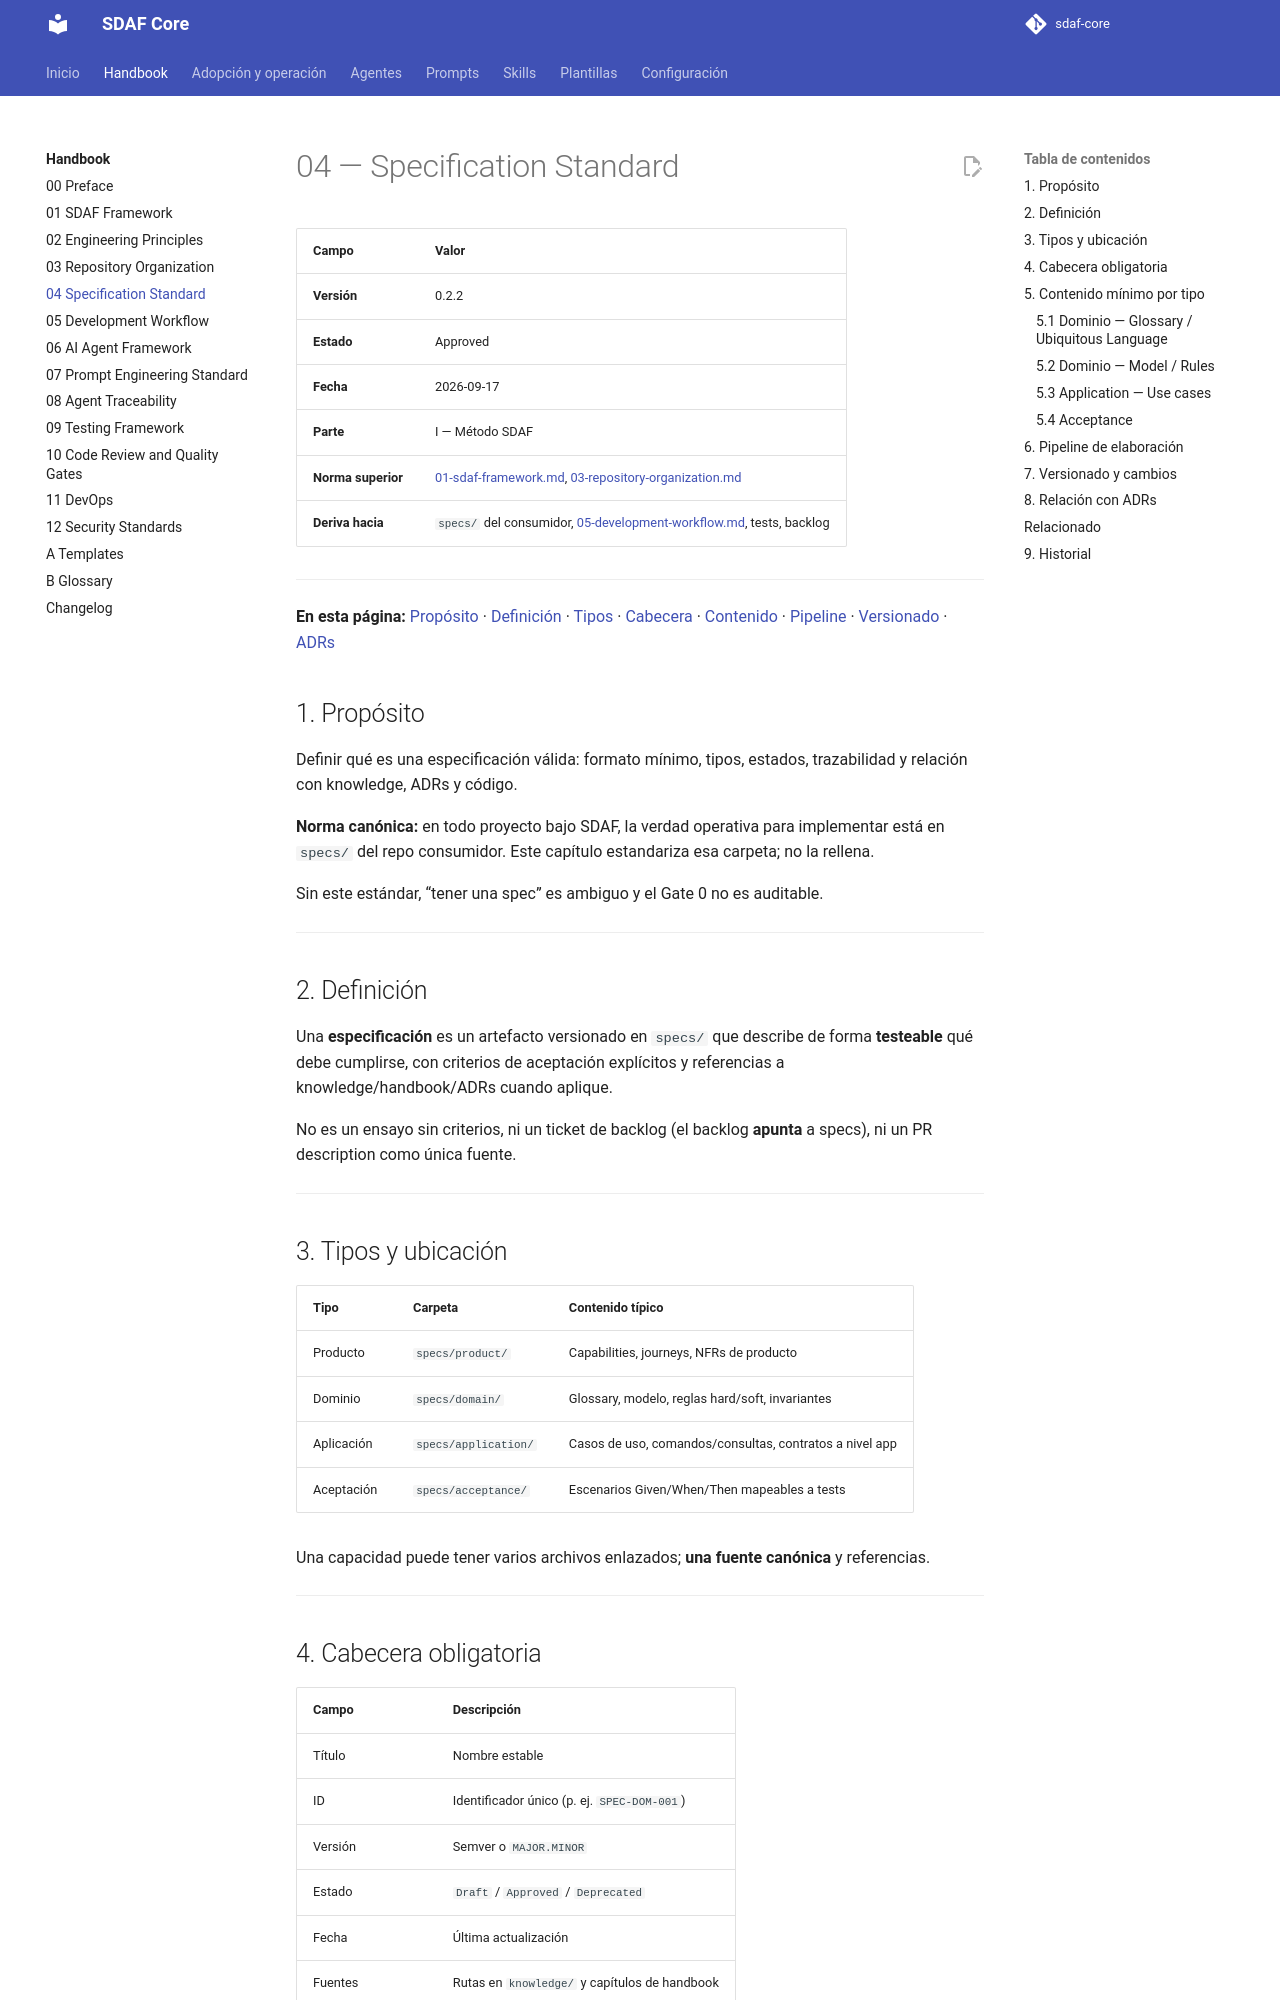

repository: Cyberdine-Systems-Corporation/sdaf-core · page: 0.3/handbook/04-specification-standard/index.html · generator: mkdocs

# 04 — Specification Standard

> Andamiaje (cabecera, TOC, Relacionado, Historial): `_meta/04-specification-standard.yaml`.

## 1. Propósito

Definir qué es una especificación válida: formato mínimo, tipos, estados, trazabilidad y relación con knowledge, ADRs y código.

**Norma canónica:** en todo proyecto bajo SDAF, la verdad operativa para implementar está en `specs/` del repo consumidor. Este capítulo estandariza esa carpeta; no la rellena.

Sin este estándar, “tener una spec” es ambiguo y el Gate 0 no es auditable.

---

## 2. Definición

Una **especificación** es un artefacto versionado en `specs/` que describe de forma **testeable** qué debe cumplirse, con criterios de aceptación explícitos y referencias a knowledge/handbook/ADRs cuando aplique.

No es un ensayo sin criterios, ni un ticket de backlog (el backlog **apunta** a specs), ni un PR description como única fuente.

---

## 3. Tipos y ubicación

| Tipo | Carpeta | Contenido típico |
|------|---------|------------------|
| Producto | `specs/product/` | Capabilities, journeys, NFRs de producto |
| Dominio | `specs/domain/` | Glossary, modelo, reglas hard/soft, invariantes |
| Aplicación | `specs/application/` | Casos de uso, comandos/consultas, contratos a nivel app |
| Aceptación | `specs/acceptance/` | Escenarios Given/When/Then mapeables a tests |
| Integración | `specs/integration/` | Contratos entre unidades o con terceros |

Una capacidad puede tener varios archivos enlazados; **una fuente canónica** y referencias.

---
